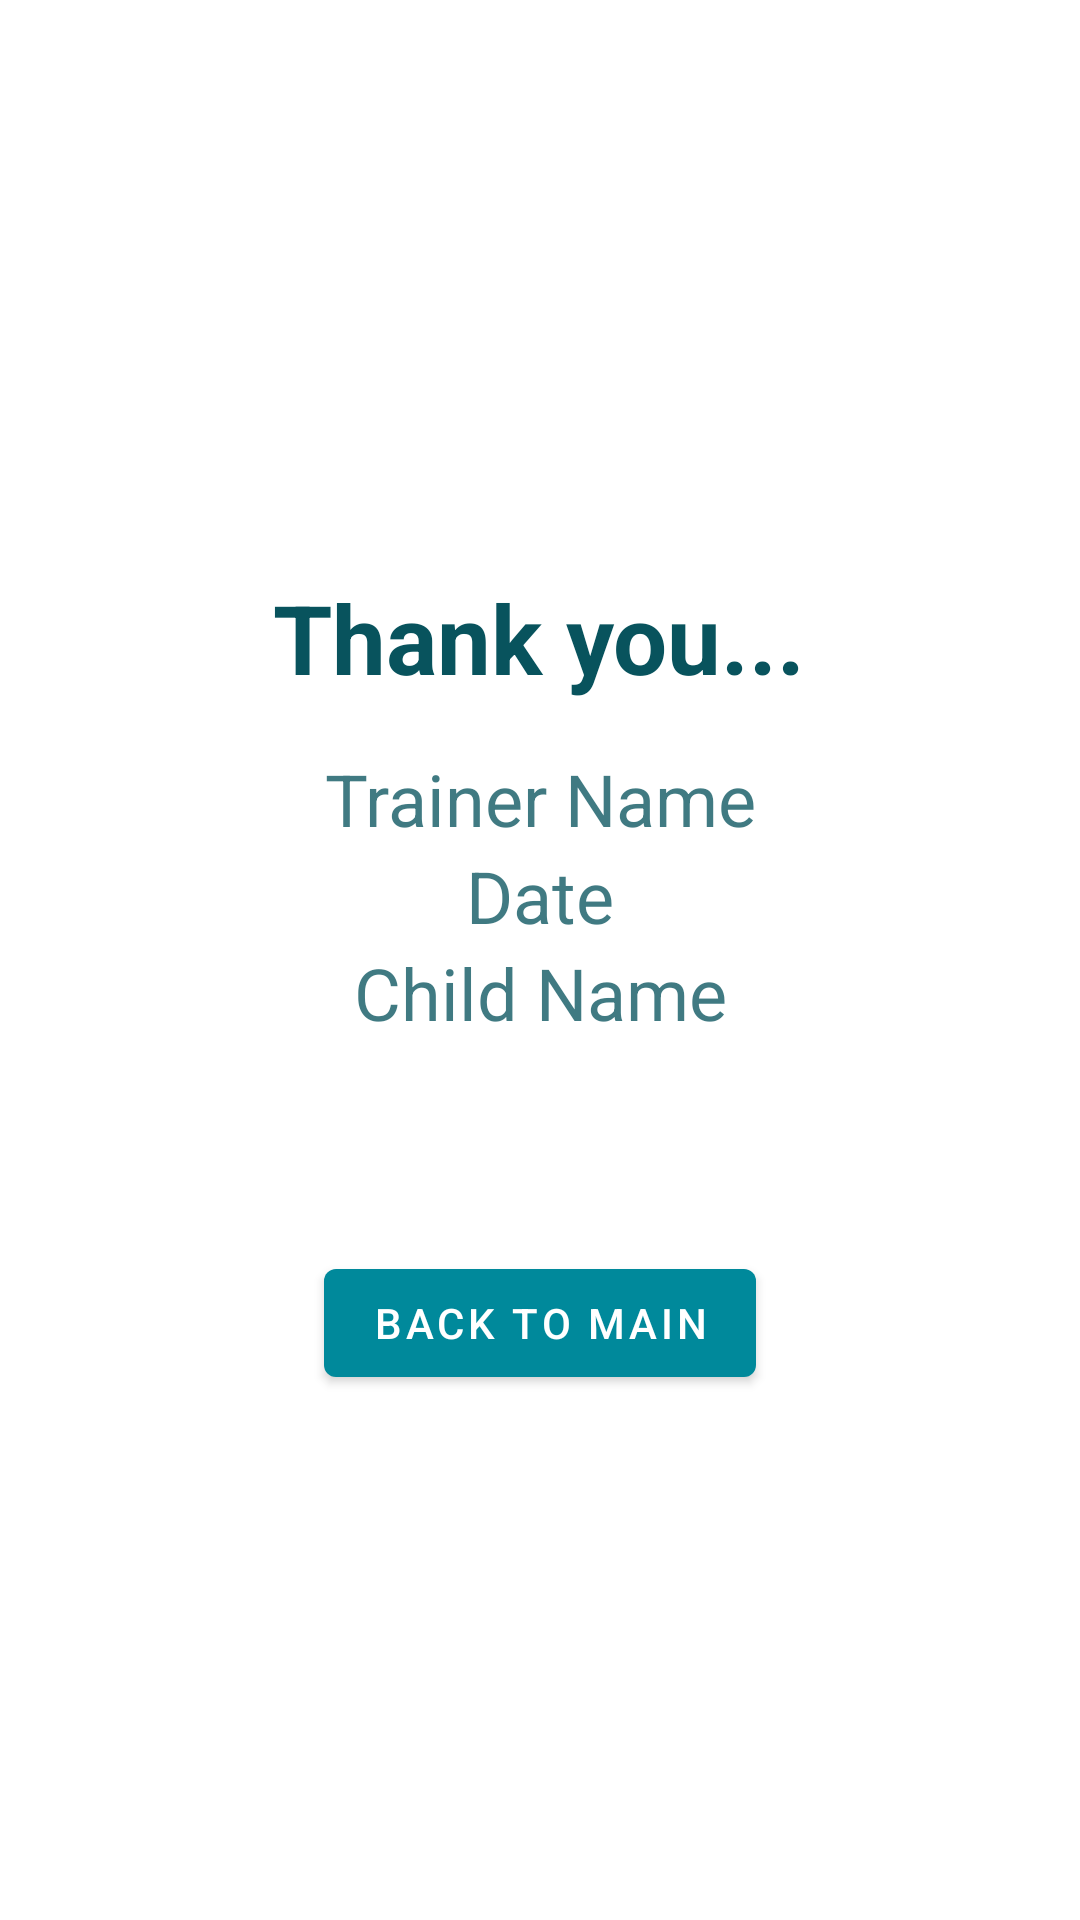

This screen was rendered from an Android layout file. Write that file and the resources it references.
<!-- AndroidManifest.xml: application theme Theme.PrOrderEmptyProject -->
<!-- res/layout/activity_order_completion.xml -->
<?xml version="1.0" encoding="utf-8"?>
<LinearLayout xmlns:android="http://schemas.android.com/apk/res/android"
    xmlns:tools="http://schemas.android.com/tools"
    android:orientation="vertical"
    android:layout_width="match_parent"
    android:gravity="center"
    android:layout_height="match_parent"
    tools:context=".ClientsActivities.OrderCompletionActivity">


    <TextView
        android:id="@+id/orderComplete_txt_ClientTitle"
        android:layout_width="wrap_content"
        android:layout_height="wrap_content"
        android:padding="16dp"
        android:text="Thank you..."
        android:textColor="#08535D"
        android:textSize="32sp"
        android:textAlignment="center"
        android:textStyle="bold" />

    <TextView
        android:layout_width="match_parent"
        android:layout_height="wrap_content"
        android:text="Trainer Name"
        android:textColor="#C508535D"
        android:gravity="center"
        android:textSize="24sp"
        android:id="@+id/orderComplete_txt_TrainerName"
        android:textAlignment="center"/>

    <TextView
        android:layout_width="match_parent"
        android:text="Date"
        android:id="@+id/orderComplete_txt_date"
        android:textSize="24sp"
        android:textColor="#C508535D"
        android:layout_height="wrap_content"
        android:gravity="center"
        android:textAlignment="center"/>

    <TextView
        android:layout_width="match_parent"
        android:text="@string/childName"
        android:id="@+id/orderComplete_txt_childName"
        android:textSize="24sp"
        android:textColor="#C508535D"
        android:gravity="center"
        android:layout_height="wrap_content"
        android:textAlignment="center"/>

    <com.google.android.material.button.MaterialButton
        android:id="@+id/orderComplete_BTN_BACK"
        android:layout_width="wrap_content"
        android:layout_height="wrap_content"
        android:layout_marginTop="70dp"
        android:text="@string/BackToMain"/>


</LinearLayout>
<!-- resources referenced by this layout -->
<resources>
  <string name="BackToMain">Back To Main</string>
  <string name="childName">Child Name</string>
  <style name="Theme.PrOrderEmptyProject" parent="Theme.MaterialComponents.DayNight.DarkActionBar">
          
          <item name="colorPrimary">#00899B</item>
          <item name="colorPrimaryVariant">#01A3B8</item>
          <item name="colorOnPrimary">@color/white</item>
          
          <item name="colorSecondary">@color/teal_200</item>
          <item name="colorSecondaryVariant">@color/teal_700</item>
          <item name="colorOnSecondary">@color/black</item>
          
          <item name="android:statusBarColor" tools:targetApi="l">?attr/colorPrimaryVariant</item>
          
      </style>
  <color name="white">#FFFFFFFF</color>
  <color name="teal_200">#FF03DAC5</color>
  <color name="teal_700">#FF018786</color>
  <color name="black">#FF000000</color>
</resources>
